Run: headless pygame with SDL's dummy video driver; simulated clock (each Clock.tick advances the game by its frame time, no real sleeping); random seed 0; keys injected as events and as key.get_pressed() state; no mouse input.
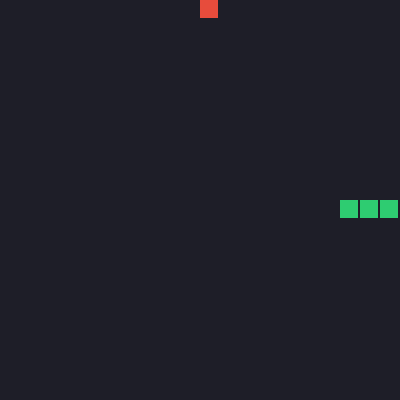
Frame 1 of 1 · flips 1–60 · no input (game ended)

The pygame program that drew these frames:

import pygame
import random
import sys

pygame.init()

GRID_SIZE = 20
GRID_COUNT = 20
WINDOW_SIZE = GRID_SIZE * GRID_COUNT

screen = pygame.display.set_mode((WINDOW_SIZE, WINDOW_SIZE))
pygame.display.set_caption("Snake Game")
clock = pygame.time.Clock()

BACKGROUND_COLOR = (30, 30, 40)
SNAKE_COLOR = (46, 204, 113)
FOOD_COLOR = (231, 76, 60)

snake_body = [[5, 10], [4, 10], [3, 10]]
snake_direction = "RIGHT"


def spawn_food():
    """Return a grid position that is not occupied by the snake."""
    available_positions = [
        [x, y]
        for x in range(GRID_COUNT)
        for y in range(GRID_COUNT)
        if [x, y] not in snake_body
    ]
    return random.choice(available_positions) if available_positions else None


food_position = spawn_food()
running = True

while running:
    # Process each queued event exactly once.
    for event in pygame.event.get():
        if event.type == pygame.QUIT:
            running = False
        elif event.type == pygame.KEYDOWN:
            if (event.key in (pygame.K_UP, pygame.K_w)
                    and snake_direction != "DOWN"):
                snake_direction = "UP"
            elif (event.key in (pygame.K_DOWN, pygame.K_s)
                  and snake_direction != "UP"):
                snake_direction = "DOWN"
            elif (event.key in (pygame.K_LEFT, pygame.K_a)
                  and snake_direction != "RIGHT"):
                snake_direction = "LEFT"
            elif (event.key in (pygame.K_RIGHT, pygame.K_d)
                  and snake_direction != "LEFT"):
                snake_direction = "RIGHT"

    if not running:
        break

    # Advance the snake once per frame, not once per input event.
    head_x, head_y = snake_body[0]
    if snake_direction == "UP":
        head_y -= 1
    elif snake_direction == "DOWN":
        head_y += 1
    elif snake_direction == "LEFT":
        head_x -= 1
    else:  # RIGHT
        head_x += 1

    new_head = [head_x, head_y]

    if not (0 <= head_x < GRID_COUNT and 0 <= head_y < GRID_COUNT):
        print("Game Over: You hit the wall!")
        break

    # The tail is removed below when no food is eaten, so moving into the
    # current tail square is allowed and is not a self-collision.
    eating_food = new_head == food_position
    body_to_check = snake_body if eating_food else snake_body[:-1]
    if new_head in body_to_check:
        print("Game Over: You bit yourself!")
        break

    snake_body.insert(0, new_head)
    if eating_food:
        food_position = spawn_food()
        if food_position is None:
            print("You win: The board is full!")
            break
    else:
        snake_body.pop()

    screen.fill(BACKGROUND_COLOR)

    if food_position is not None:
        food_rect = pygame.Rect(
            food_position[0] * GRID_SIZE,
            food_position[1] * GRID_SIZE,
            GRID_SIZE - 2,
            GRID_SIZE - 2,
        )
        pygame.draw.rect(screen, FOOD_COLOR, food_rect)

    for segment in snake_body:
        segment_rect = pygame.Rect(
            segment[0] * GRID_SIZE,
            segment[1] * GRID_SIZE,
            GRID_SIZE - 2,
            GRID_SIZE - 2,
        )
        pygame.draw.rect(screen, SNAKE_COLOR, segment_rect)

    pygame.display.flip()
    clock.tick(10)

pygame.quit()
sys.exit()
